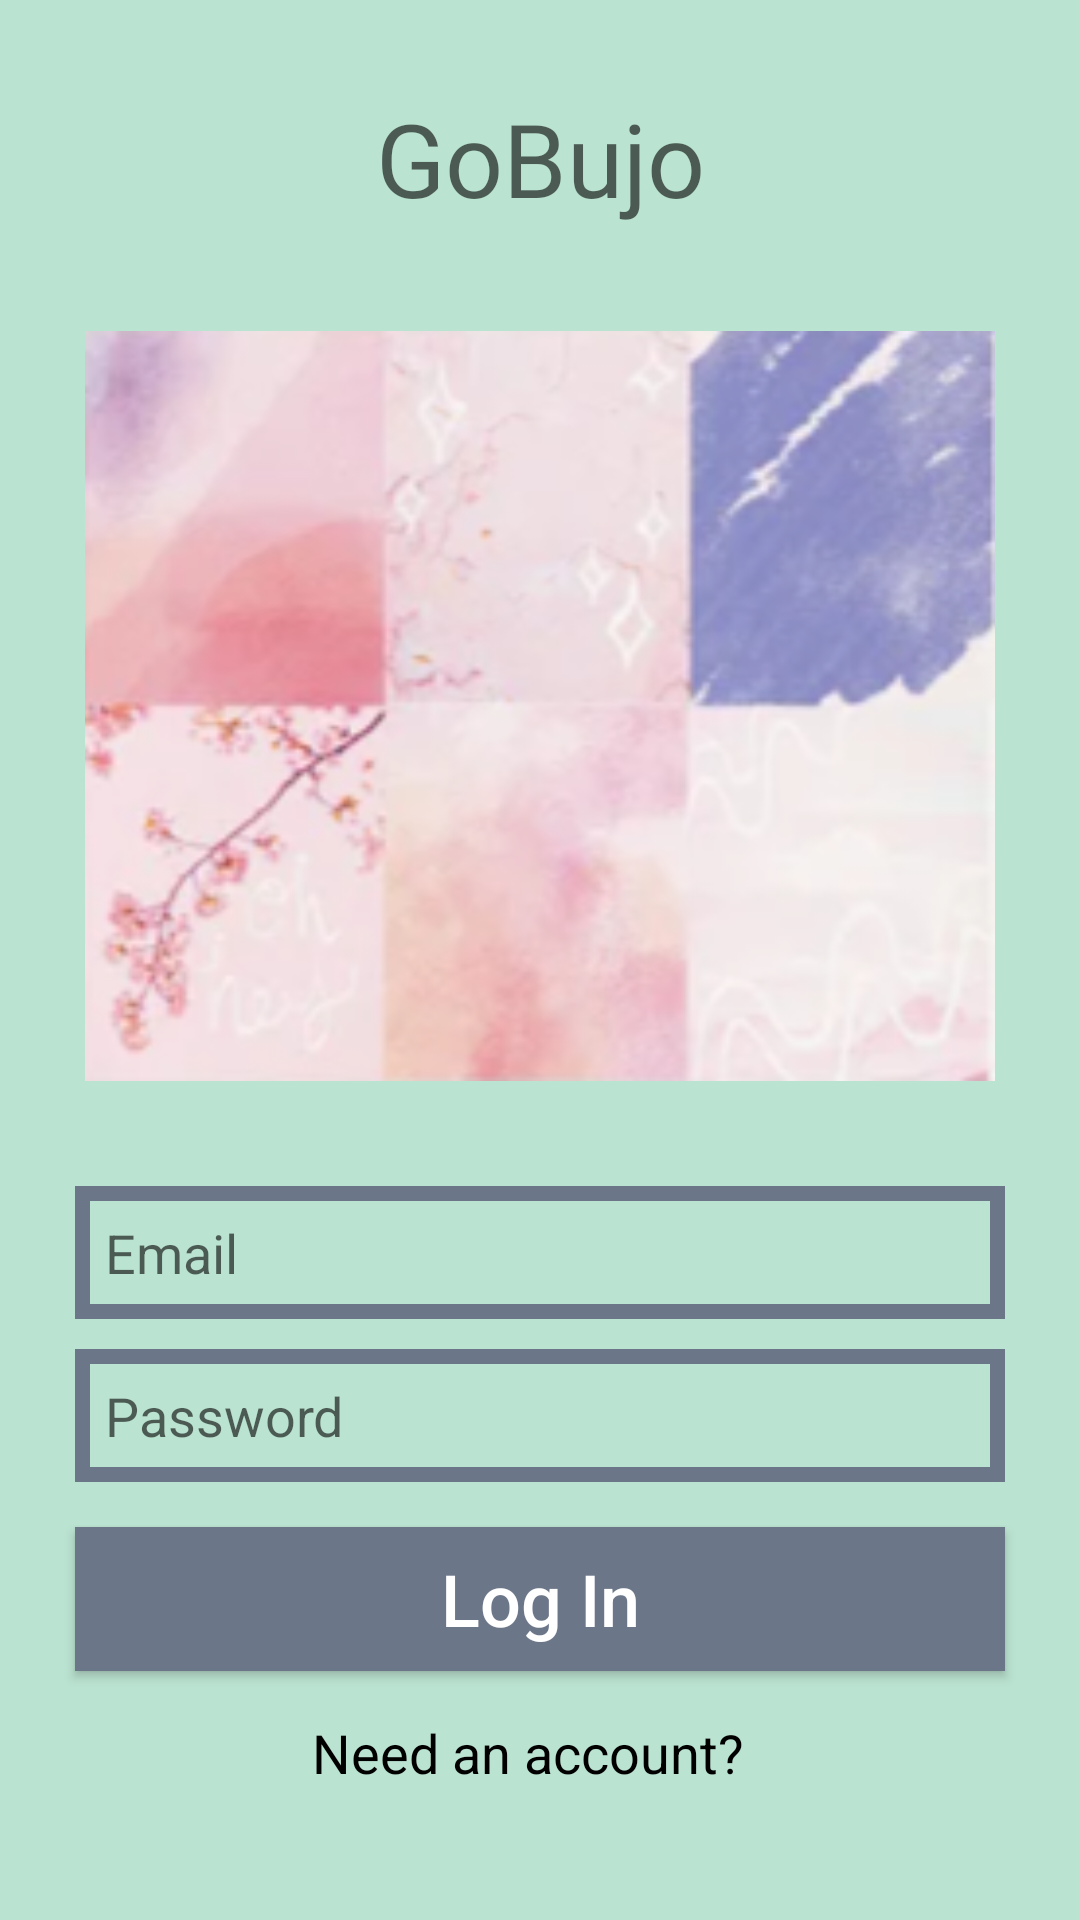

Android layout source for this screen:
<!-- AndroidManifest.xml: application theme Theme.JWFinalProject -->
<!-- res/layout/activity_login.xml -->
<?xml version="1.0" encoding="utf-8"?>
<RelativeLayout xmlns:android="http://schemas.android.com/apk/res/android"
    xmlns:app="http://schemas.android.com/apk/res-auto"
    xmlns:tools="http://schemas.android.com/tools"
    android:layout_width="match_parent"
    android:layout_height="match_parent"
    android:background="@color/background_0"
    tools:context=".LoginActivity">

    <TextView
        android:id="@+id/title"
        android:fontFamily="@font/back"
        android:layout_width="match_parent"
        android:layout_height="wrap_content"
        android:gravity="center"
        android:textColor="@color/input_outline_darker"
        android:hint="GoBujo"
        android:layout_alignParentStart="true"
        android:layout_alignParentTop="true"
        android:layout_marginTop="30dp"
        android:textSize="34sp" />
    <ImageView
        android:id="@+id/login_image"
        android:src="@drawable/bujo2"
        android:layout_marginTop="35dp"
        android:layout_width="match_parent"
        android:layout_height="250dp"
        android:layout_below="@id/title"
        android:scaleType="fitCenter" />
    <EditText
        android:id="@+id/login_email"
        android:layout_width="match_parent"
        android:layout_height="wrap_content"
        android:layout_alignParentStart="true"
        android:layout_below="@+id/login_image"
        android:hint="Email"
        android:inputType="textEmailAddress"
        android:background="@drawable/inputs"
        android:padding="10dp"
        android:layout_marginTop="35dp"
        android:layout_marginLeft="25dp"
        android:layout_marginRight="25dp"/>
    <EditText
        android:id="@+id/login_password"
        android:layout_width="match_parent"
        android:layout_height="wrap_content"
        android:layout_alignParentStart="true"
        android:layout_below="@+id/login_email"
        android:hint="Password"
        android:inputType="textPassword"
        android:background="@drawable/inputs"
        android:padding="10dp"
        android:layout_marginTop="10dp"
        android:layout_marginLeft="25dp"
        android:layout_marginRight="25dp"/>

    <androidx.appcompat.widget.AppCompatButton
        android:id="@+id/login_button"
        android:layout_width="match_parent"
        android:layout_height="wrap_content"
        android:layout_below="@id/login_password"
        android:layout_marginLeft="25dp"
        android:layout_marginTop="15dp"
        android:layout_marginRight="25dp"
        android:background="@color/input_outline"
        android:padding="4dp"
        android:text="Log In"
        android:textAllCaps="false"
        android:textColor="@color/white"
        android:textSize="24sp" />
    <TextView
        android:id="@+id/register_link"
        android:layout_width="match_parent"
        android:layout_height="wrap_content"
        android:layout_alignParentStart="true"
        android:layout_below="@+id/login_button"
        android:layout_centerHorizontal="true"
        android:gravity="center"
        android:textSize="18sp"
        android:textColor="@color/black"
        android:text="Need an account?"
        android:layout_marginTop="15dp"
        android:layout_marginLeft="15dp"
        android:layout_marginRight="23dp"/>
</RelativeLayout>
<!-- resources referenced by this layout -->
<resources>
  <color name="background_0">#BBE3D1</color>
  <color name="black">#FF000000</color>
  <color name="input_outline">#6C7689</color>
  <color name="input_outline_darker">
          #555c69
      </color>
  <color name="white">#FFFFFFFF</color>
  <!-- drawable bujo2: png bitmap (drawable, 88080 bytes) -->
  <!-- drawable inputs (drawable) -->
  <?xml version="1.0" encoding="utf-8"?>
  
  <shape xmlns:android="http://schemas.android.com/apk/res/android">
      <stroke
          android:color="@color/input_outline"
          android:width="5dp"
          >
      </stroke>
  </shape>
  <style name="Theme.JWFinalProject" parent="Theme.MaterialComponents.DayNight.NoActionBar">
          
          <item name="colorPrimary">@color/purple_500</item>
          <item name="colorPrimaryVariant">@color/purple_700</item>
          <item name="colorOnPrimary">@color/white</item>
          
          <item name="colorSecondary">@color/teal_200</item>
          <item name="colorSecondaryVariant">@color/teal_700</item>
          <item name="colorOnSecondary">@color/black</item>
          
          <item name="android:statusBarColor" tools:targetApi="l">?attr/colorPrimaryVariant</item>
          
      </style>
  <color name="purple_500">#FF6200EE</color>
  <color name="purple_700">#FF3700B3</color>
  <color name="teal_200">#FF03DAC5</color>
  <color name="teal_700">#FF018786</color>
</resources>
